pico-8 play session: mixed d-pad (fixed 12-tick cycle)

[t = 1 s] mixed d-pad (1.2s cycle ×~1): → ← ↑ ↓ + 🅾/❎ taps, ~1s
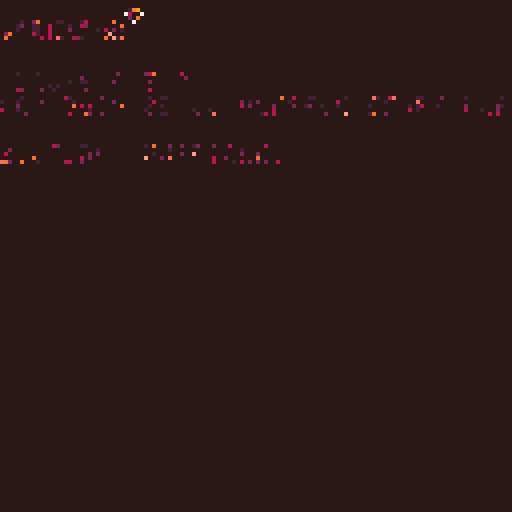
[t = 2 s] mixed d-pad (1.2s cycle ×~1): → ← ↑ ↓ + 🅾/❎ taps, ~2s
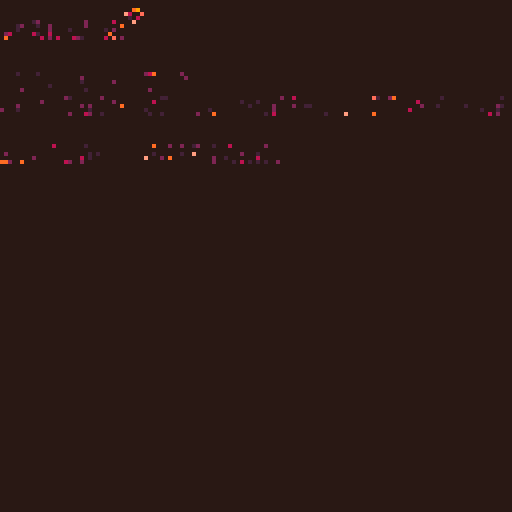
[t = 4 s] mixed d-pad (1.2s cycle ×~3): → ← ↑ ↓ + 🅾/❎ taps, ~4s
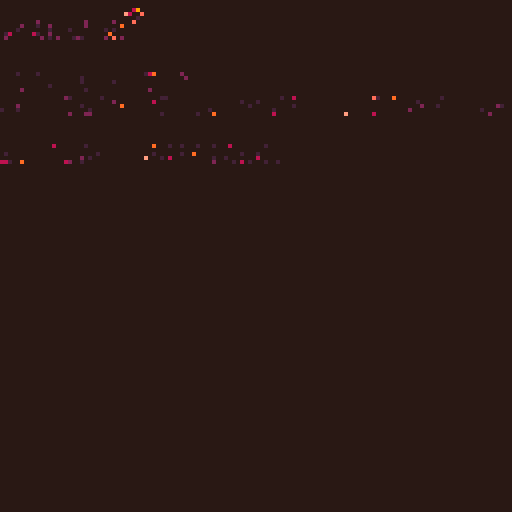
[t = 6 s] mixed d-pad (1.2s cycle ×~5): → ← ↑ ↓ + 🅾/❎ taps, ~6s
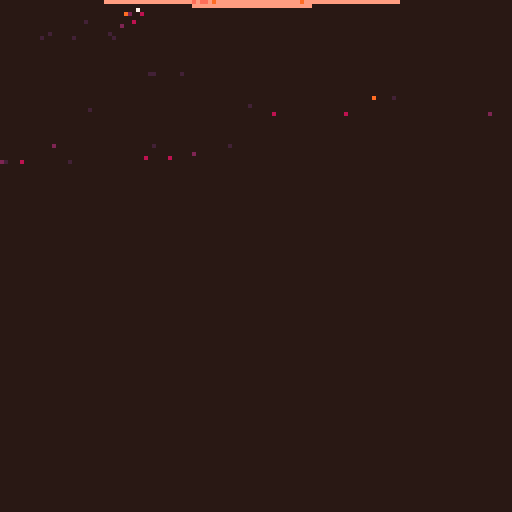
[t = 8 s] mixed d-pad (1.2s cycle ×~6): → ← ↑ ↓ + 🅾/❎ taps, ~8s
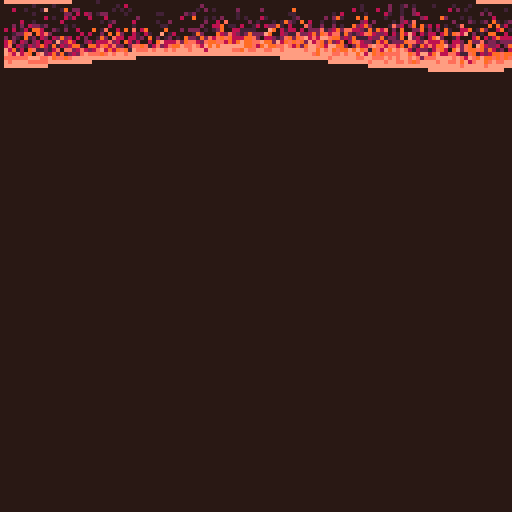

pico-8 cartridge
version 35
__lua__
-- bad wave
-- alexthescott

?"\^!5f10█🐱2☉웃🅾️◆"
l={}f=0z=128r=rnd::_::
for i=0,2824 do x,y=r(z),r(z)pset(x,y,max(0,pget(x,y)-1))end
if(f%64==0)add(l,{-16})
for e in all(l)do for x=1,127do
y=e[1]+cos(e[1]/z+x/z+f/z)*(1+e[1]/16)pset(x,y,6)end
e[1]+=.25if(e[1]>136)del(l,e)end
f+=1f%=2048flip()goto _
__gfx__
00000000000000000000000000000000000000000000000000000000000000000000000000000000000000000000000000000000000000000000000000000000
00000000000000000000000000000000000000000000000000000000000000000000000000000000000000000000000000000000000000000000000000000000
00700700000000000000000000000000000000000000000000000000000000000000000000000000000000000000000000000000000000000000000000000000
00077000000000000000000000000000000000000000000000000000000000000000000000000000000000000000000000000000000000000000000000000000
00077000000000000000000000000000000000000000000000000000000000000000000000000000000000000000000000000000000000000000000000000000
00700700000000000000000000000000000000000000000000000000000000000000000000000000000000000000000000000000000000000000000000000000
